Dataset: pizza_steak_sushi_20_percent (GitHub, devdezzies/deep-learning-with-pytorch). Classes: steak, sushi.

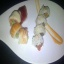
Label: sushi

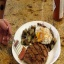
Label: steak

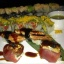
Label: sushi

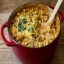
Label: steak

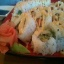
Label: sushi

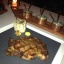
Label: steak
